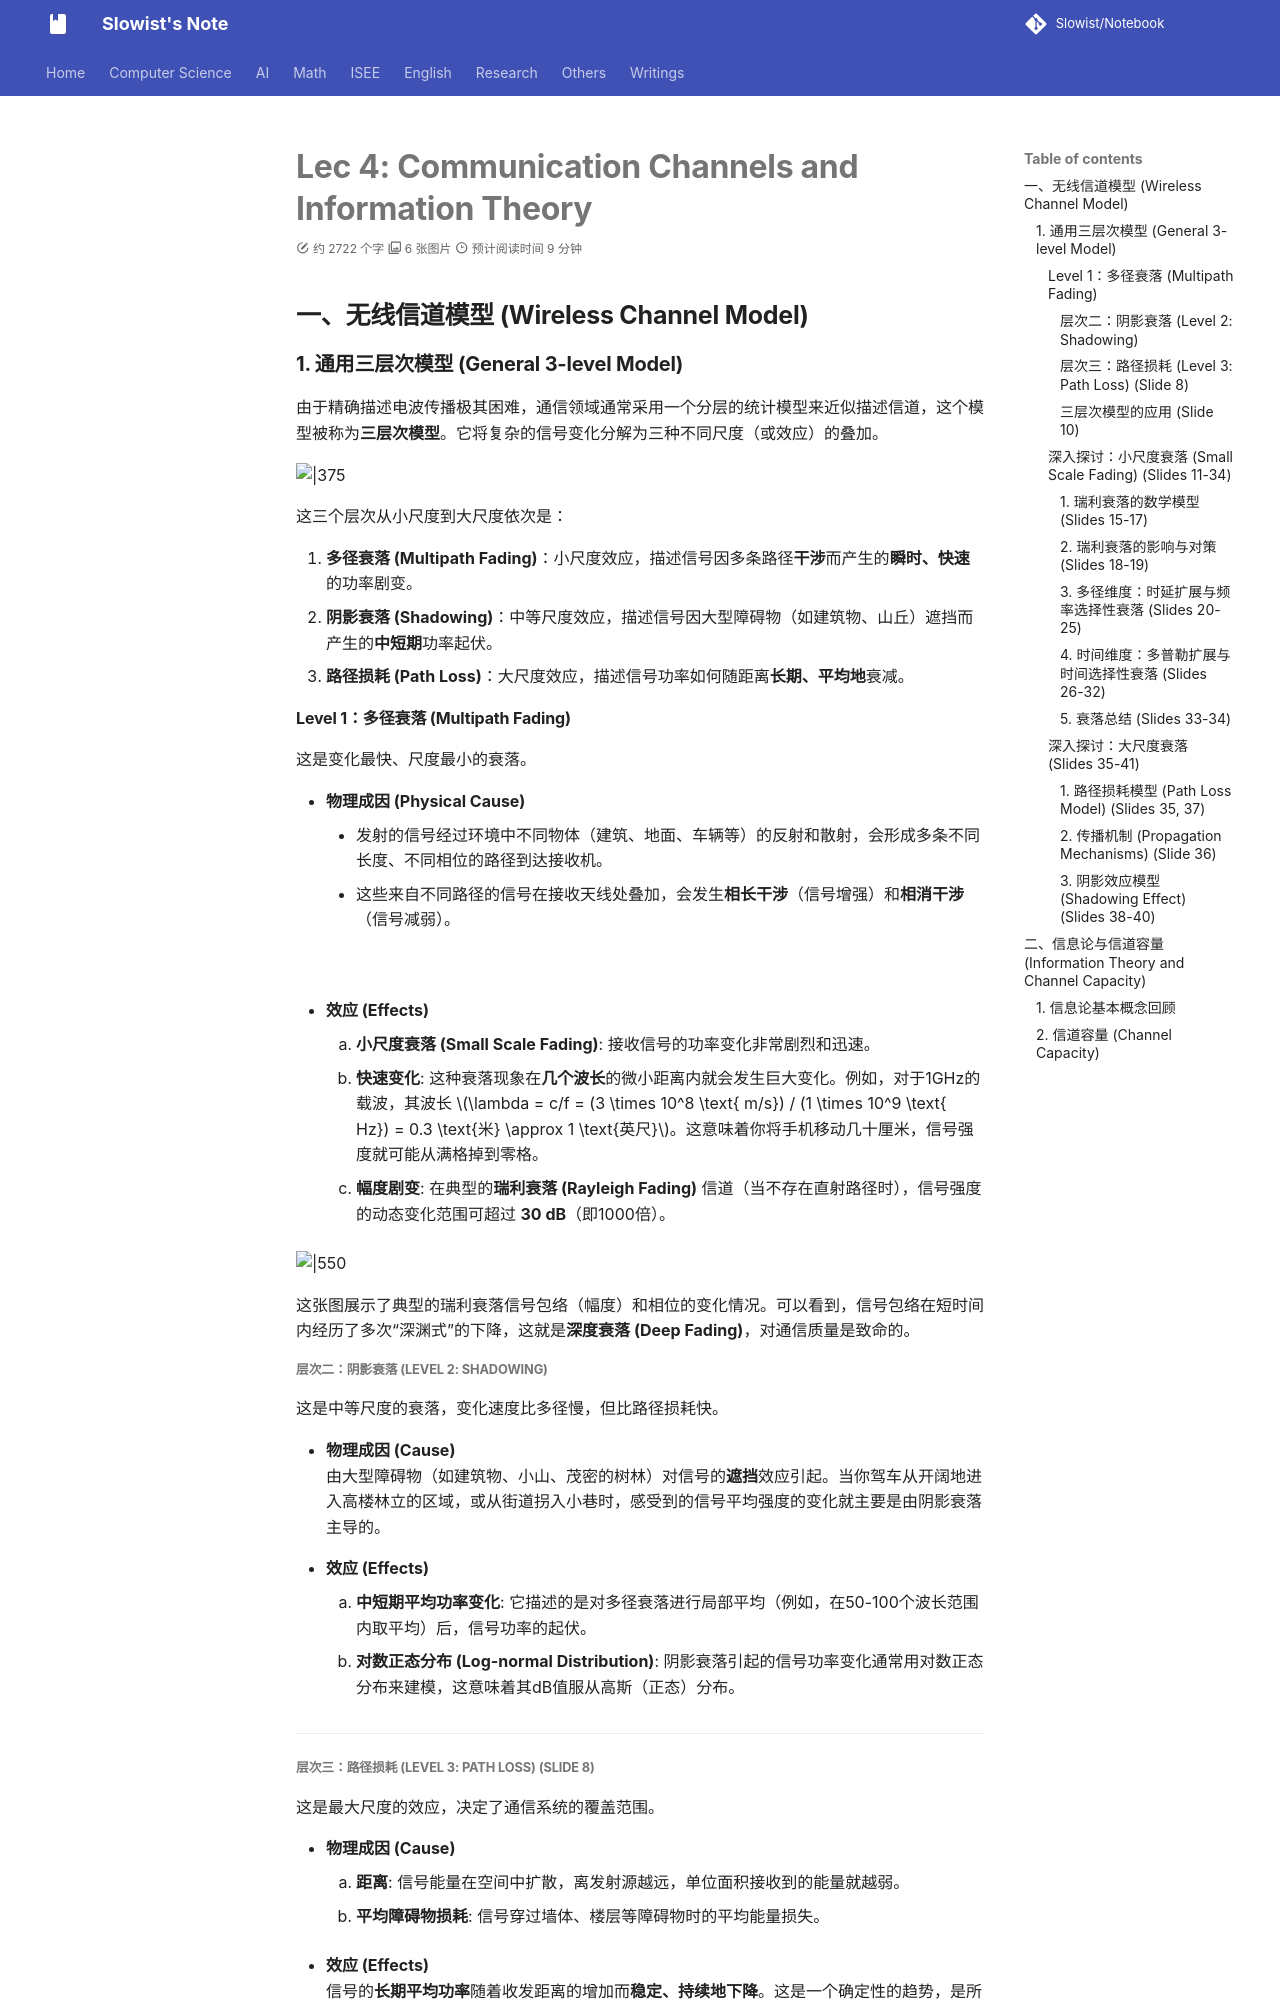

repository: Slowist-Lee/notebook · page: isee/communication/4/index.html · generator: mkdocs

# Lec 4: Communication Channels and Information Theory

## 一、无线信道模型 (Wireless Channel Model)
### 1.  通用三层次模型 (General 3-level Model)

由于精确描述电波传播极其困难，通信领域通常采用一个分层的统计模型来近似描述信道，这个模型被称为**三层次模型**。它将复杂的信号变化分解为三种不同尺度（或效应）的叠加。

![|375](Pasted%20image%2020251010145124.png)

这三个层次从小尺度到大尺度依次是：

1.  **多径衰落 (Multipath Fading)**：小尺度效应，描述信号因多条路径**干涉**而产生的**瞬时、快速**的功率剧变。
2.  **阴影衰落 (Shadowing)**：中等尺度效应，描述信号因大型障碍物（如建筑物、山丘）遮挡而产生的**中短期**功率起伏。
3.  **路径损耗 (Path Loss)**：大尺度效应，描述信号功率如何随距离**长期、平均地**衰减。
#### Level 1：多径衰落 (Multipath Fading)

这是变化最快、尺度最小的衰落。

*   **物理成因 (Physical Cause)**
    - 发射的信号经过环境中不同物体（建筑、地面、车辆等）的反射和散射，会形成多条不同长度、不同相位的路径到达接收机。
    - 这些来自不同路径的信号在接收天线处叠加，会发生**相长干涉**（信号增强）和**相消干涉**（信号减弱）。

![](Pasted%20image%2020251013101223.png)

*   **效应 (Effects)**
    1.  **小尺度衰落 (Small Scale Fading)**: 接收信号的功率变化非常剧烈和迅速。
    2.  **快速变化**: 这种衰落现象在**几个波长**的微小距离内就会发生巨大变化。例如，对于1GHz的载波，其波长 $\lambda = c/f = (3 \times 10^8 \text{ m/s}) / (1 \times 10^9 \text{ Hz}) = 0.3 \text{米} \approx 1 \text{英尺}$。这意味着你将手机移动几十厘米，信号强度就可能从满格掉到零格。
    3.  **幅度剧变**: 在典型的**瑞利衰落 (Rayleigh Fading)** 信道（当不存在直射路径时），信号强度的动态变化范围可超过 **30 dB**（即1000倍）。

![|550](Pasted%20image%2020251013101352.png)

这张图展示了典型的瑞利衰落信号包络（幅度）和相位的变化情况。可以看到，信号包络在短时间内经历了多次“深渊式”的下降，这就是**深度衰落 (Deep Fading)**，对通信质量是致命的。

##### **层次二：阴影衰落 (Level 2: Shadowing)**

这是中等尺度的衰落，变化速度比多径慢，但比路径损耗快。

*   **物理成因 (Cause)**
    由大型障碍物（如建筑物、小山、茂密的树林）对信号的**遮挡**效应引起。当你驾车从开阔地进入高楼林立的区域，或从街道拐入小巷时，感受到的信号平均强度的变化就主要是由阴影衰落主导的。

*   **效应 (Effects)**
    1.  **中短期平均功率变化**: 它描述的是对多径衰落进行局部平均（例如，在50-100个波长范围内取平均）后，信号功率的起伏。
    2.  **对数正态分布 (Log-normal Distribution)**: 阴影衰落引起的信号功率变化通常用对数正态分布来建模，这意味着其dB值服从高斯（正态）分布。

---

##### **层次三：路径损耗 (Level 3: Path Loss) (Slide 8)**

这是最大尺度的效应，决定了通信系统的覆盖范围。

*   **物理成因 (Cause)**
    1.  **距离**: 信号能量在空间中扩散，离发射源越远，单位面积接收到的能量就越弱。
    2.  **平均障碍物损耗**: 信号穿过墙体、楼层等障碍物时的平均能量损失。

*   **效应 (Effects)**
    信号的**长期平均功率**随着收发距离的增加而**稳定、持续地下降**。这是一个确定性的趋势，是所有衰落效应的基准线。

---
